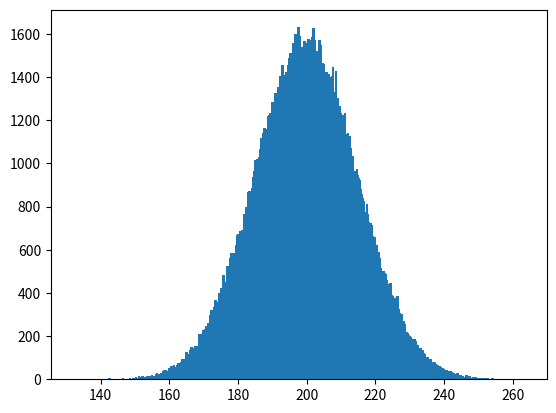

Generate this figure with matplotlib:
import matplotlib
import matplotlib.pyplot as plt
import numpy as np

histogramData = np.random.normal(200, 15, (200000))
histogramData.sort()

maximum = histogramData[-1]
minimum = histogramData[0]

num = int(np.sqrt(histogramData.size))
step = (maximum - minimum)/num
steps = np.arange(minimum,maximum,step)
histogram = dict.fromkeys(steps,0)

n = histogramData.size - 1
k = steps.size - 1
while (n >= 0 and k >= 0):
    if histogramData[n] >= steps[k]:
        histogram[steps[k]] += 1
        n -= 1
    else:
        k -= 1

hist = plt.subplot()
hist.bar(histogram.keys(),histogram.values())
plt.show()
